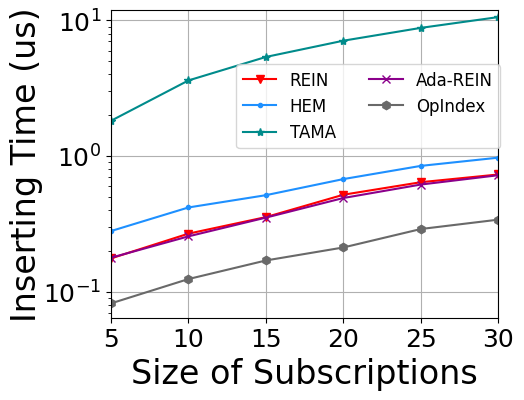

This chart was generated by the following Python code: (Note: this script raises an exception after producing the figure.)
import matplotlib
import matplotlib.pyplot as plt
import numpy as np
from matplotlib import rc
from matplotlib.pyplot import MultipleLocator
rc('mathtext', default='regular')

plt.rcParams['axes.unicode_minus'] = False
plt.rcParams['font.family'] = ['Times New Roman'] # 
Name = ["REIN", "HEM", "Simple", "TAMA", "Ada-REIN", "OpIndex"]
x = [5,10,15,20,25,30]

# Construction
Rein = [0.000176, 0.000268, 0.000355, 0.000519, 0.000642, 0.000732]
HEM = [0.00028, 0.000418, 0.000515, 0.000677, 0.000847, 0.000974]
Simple = [0.000049, 0.00005, 0.000053, 0.000051, 0.000063, 0.000061]
TAMA = [0.00182, 0.003612, 0.005383, 0.007094, 0.008819, 0.010593]
AdaREIN = [0.000178, 0.000256, 0.000352, 0.000491, 0.000617, 0.000723]
OpIndex = [0.000082, 0.000124, 0.00017, 0.000212, 0.00029, 0.00034]	

mul=1000 # ms
Rein=np.array(Rein)*mul
HEM=np.array(HEM)*mul
Simple=np.array(Simple)*mul
TAMA=np.array(TAMA)*mul
AdaREIN=np.array(AdaREIN)*mul
OpIndex=np.array(OpIndex)*mul

lsize=24

fig=plt.figure(figsize=(5, 4))
ax = fig.add_subplot(111)
ax.set_xlabel('Size of Subscriptions', fontsize=lsize)
ax.set_ylabel('Inserting Time (us)', fontsize=lsize,labelpad=0)
# plt.xticks(range(0,10))
ax.plot(x, Rein, marker='v', color='r', label=Name[0])
ax.plot(x, HEM, marker='.', color='DODGERBLUE', label=Name[1])
# ax.plot(x, Simple, marker='D', color='deepskyblue', label=Name[2]) #
ax.plot(x, TAMA, marker='*', color='DarkCyan', label=Name[3])
ax.plot(x, AdaREIN, marker='x', color='DarkMagenta', label=Name[4])
ax.plot(x, OpIndex, marker='h', color='DimGray', label=Name[5]) #   slategray

ax.legend(loc=(1.62/5,2.75/5), ncol=2,fontsize=12)# 
ax.grid()
ax.set_xlim(5,30)
# ax.set_xticks([0,1,2,3,4,5])
ax.set_xticklabels(x)
ax.set_yscale("log",base=10,subs=[2,3,4,5,6,7,8,9])
ax.set_ylim(0,12)
# ax.set_yticks([0,2,8,32,128,256])
# ax.set_yticklabels(['-1', '0', '1'])
ax.set_zorder(0)
plt.tick_params(labelsize=18)
gcf = plt.gcf()
plt.show()
gcf.savefig('../exp10_construction.eps',format='eps',bbox_inches='tight')